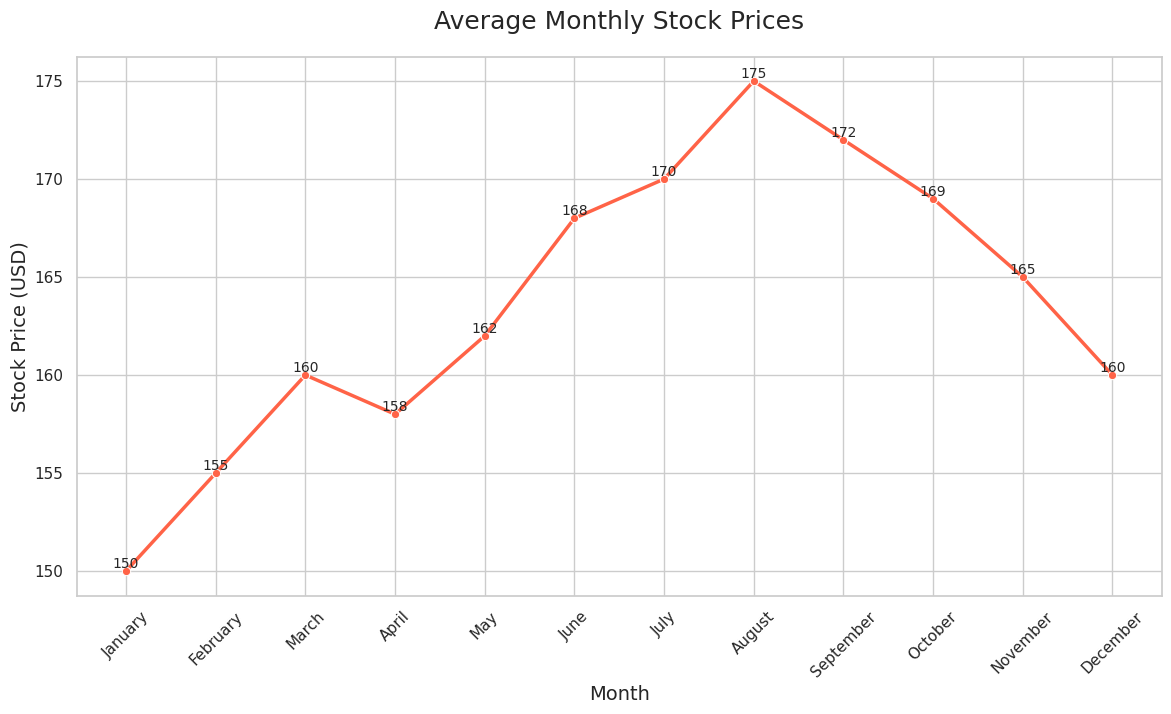

Source code (Python):

import pandas as pd
import seaborn as sns
import matplotlib.pyplot as plt

# Data
data = {
    'Month': ['January', 'February', 'March', 'April', 'May', 'June',
              'July', 'August', 'September', 'October', 'November', 'December'],
    'Stock_Price_USD': [150, 155, 160, 158, 162, 168, 170, 175, 172, 169, 165, 160]
}

# Create DataFrame
df = pd.DataFrame(data)

# Adjusting the aesthetics
sns.set_theme(style="whitegrid")

# Create the plot
plt.figure(figsize=(14, 7))
lineplot = sns.lineplot(x='Month', y='Stock_Price_USD', data=df, marker='o', linewidth=2.5,
                        color='#ff6347')

# Customize the axes and title
plt.xticks(rotation=45)
plt.xlabel('Month', fontsize=14)
plt.ylabel('Stock Price (USD)', fontsize=14)
plt.title('Average Monthly Stock Prices', fontsize=18, pad=20)

# Annotating the data points
for x, y in zip(df['Month'], df['Stock_Price_USD']):
    plt.text(x, y, y, ha='center', va='bottom', fontsize=10)

# Show the plot
plt.show()
